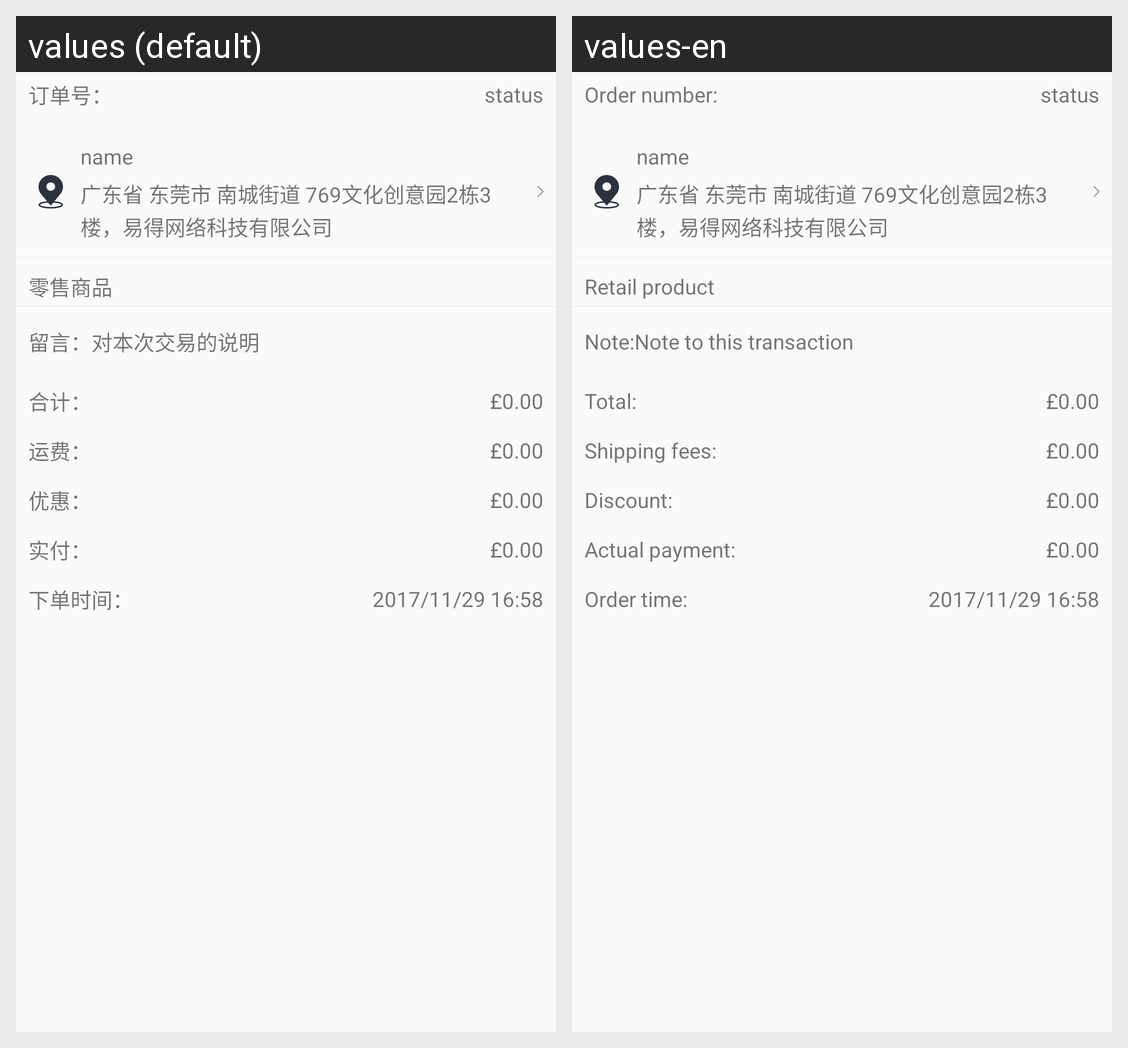

This grid shows one Android layout under two languages. Give, for every string resource on the screen, its name, the default text and each shown locale's text.
Android screen res/layout/activity_shop_order_detail.xml rendered under 2 locales, left to right: values (default), values-en. Device: Nexus 5 (rendered at 1080×1920; each locale shown at half size, 540×960, under a caption strip naming it); theme SwipeThemeT.
Strings drawn on this screen, with the default value and each locale's value (text and hints the layout hard-codes, and strings that could not be matched under every locale, appear in the picture but are not listed):

a_order_number_
  values: 订单号：
  values-en: Order number:

a_retail_goods
  values: 零售商品
  values-en: Retail product

a_remark_
  values: 留言：
  values-en: Note:

a_current_deal_introduce
  values: 对本次交易的说明
  values-en: Note to this transaction

a_total_
  values: 合计：
  values-en: Total:

a_freight_
  values: 运费：
  values-en: Shipping fees:

a_discount_
  values: 优惠：
  values-en: Discount:

a_actual_pay_
  values: 实付：
  values-en: Actual payment:

a_create_order_time_
  values: 下单时间：
  values-en: Order time:
